Run: headless pygame with SDL's dummy video driver; simulated clock (each Clock.tick advances the game by its frame time, no real sleeping); random seed 0; keys injected as events and as key.get_pressed() state; no mouse input.
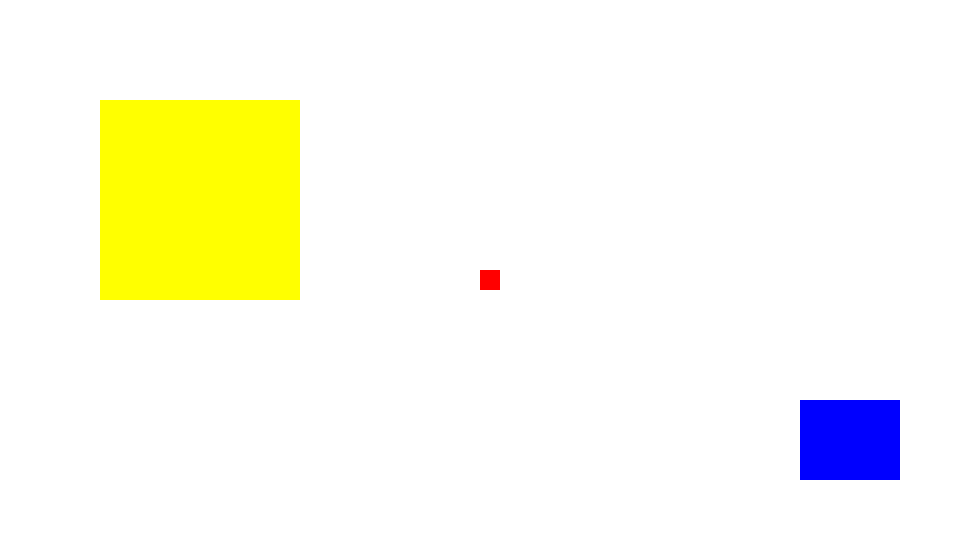
Frame 1 of 4 · flips 1–60 · no input
Frame 2 of 4 · flips 61–180 · tapped SPACE, RETURN · held RIGHT (→), D · screen unchanged from frame 1, image omitted
Frame 3 of 4 · flips 181–300 · held DOWN (↓), S · screen unchanged from frame 2, image omitted
Frame 4 of 4 · flips 301–420 · held LEFT (←), A, UP (↑), W · screen unchanged from frame 3, image omitted

The pygame program that drew these frames:

#rectangles pygame

import pygame

pygame.init()
sc = pygame.display.set_mode((960,540))
pygame.display.set_caption("Pygame rectangles")


class rectangles():
    def __init__(self,color,dimensions):
        self.color = color
        self.dimensions = dimensions
        self.surface = sc
    def draw(self):
        self.rect = pygame.draw.rect(self.surface,self.color,self.dimensions)

red_rect = rectangles("red",(480,270,20,20))
yellow_rect = rectangles("yellow",(100,100,200,200))
blue_rect = rectangles("blue",(800,400,100,80))


while True:
    for event in pygame.event.get():
        if event.type == pygame.QUIT:
            exit()
    sc.fill("white")
    red_rect.draw()
    yellow_rect.draw()
    blue_rect.draw()
    pygame.display.update()
